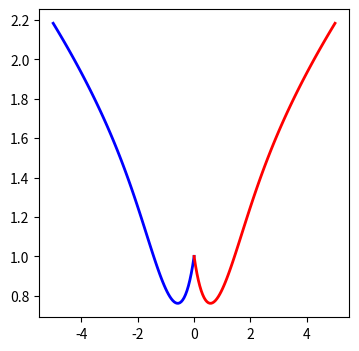

Here is the Python script that generated this plot:
import numpy as np;
from scipy import integrate;
import matplotlib.pyplot as plt;
import sympy;
def plot_direction_field(x,y_x,f_xy,x_lim = (-5,5),y_lim = (-5,5),ax = None):
    f_np = sympy.lambdify((x,y_x), f_xy, 'numpy'); # 将符号表达式转化成一阶隐函数,并且转化成numpy矩阵
    x_vec = np.linspace(x_lim[0] , x_lim[1], 20);
    y_vec = np.linspace(y_lim[0], y_lim[1], 20 ); #生成等差数列（给x，y都取值）
    if ax is None:
        _, ax = plt.subplots(figsize = (4,4))
        dx = x_vec[1] - x_vec[0];
        dy = y_vec[1] - y_vec[0];
        for m , xx in enumerate(x_vec):
            for n, yy in enumerate(y_vec):
                Dy = f_np(xx, yy)*dx;
                Dx = 0.8 * dx ** 2 / np.sqrt(dx**2 + Dy**2);
                Dy = 0.8 * Dy * dy/ np.sqrt(dx**2 + Dy** 2);
        ax.plot([xx - Dx/2,xx + Dx/2], [yy- Dy /2,yy+Dy/2],'b',lw = 0.5)
        ax.axis('tight')
        ax.set_title("r$%s$"%(sympy.latex(sympy.Eq(y_x.diff(x),f_xy))),fontsize = 18) #在plot画板中写latex的公式
        return ax;
x = sympy.symbols('x');
y = sympy.Function('y');
f = x - y(x) ** 2;
f_np = sympy.lambdify((y(x),x), f);#符号表达式转隐函数
y0 = 1;
xp = np.linspace(0,5,100);
yp = integrate.odeint(f_np,y0,xp); #初始y0解f_np,x范围xp
xn = np.linspace(0,-5,100);
yn = integrate.odeint(f_np,y0,xp);
fig, ax = plt.subplots(1,1,figsize = (4,4));
plot_direction_field(x,y(x), f,ax = ax);
ax.plot(xn,yn,'b',lw = 2);
ax.plot(xp,yp,'r',lw = 2);
plt.show();
